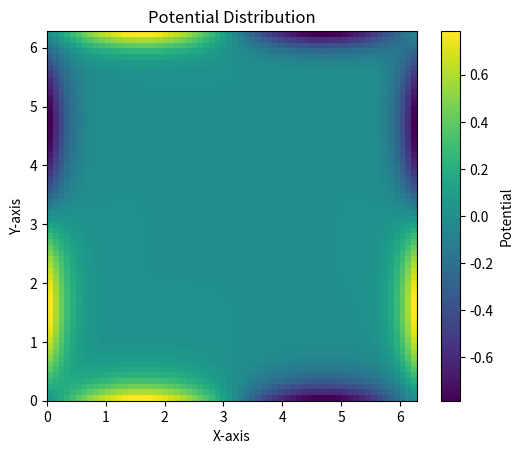
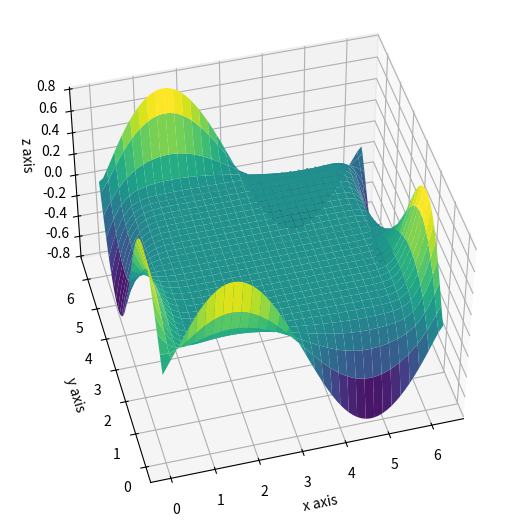

Recreate these plots in Python, in order.
import numpy as np
import matplotlib.pyplot as plt
import matplotlib as mlib
from datetime import datetime

# Parameters
grid_size = 64
x_interval = (0, 2*np.pi)
y_interval = (0, 2*np.pi)
iterations = 10

x_values = np.linspace(x_interval[0],x_interval[1],grid_size)
y_values = np.linspace(y_interval[0],y_interval[1],grid_size)
# Boundary Conditions
bcs_left = np.sin(y_values) + np.sin(x_interval[0])
bcs_right = np.sin(y_values) + np.sin(x_interval[1])
bcs_top = np.sin(y_interval[1]) + np.sin(x_values)
bcs_bottom = np.sin(y_interval[0]) + np.sin(x_values)
bcs = [bcs_left,bcs_top,bcs_right,bcs_bottom]

def plot_colored_grid(data):
    plt.figure(frameon=True)
    bounds = [data.min(), data.max()]
    norm = mlib.colors.Normalize(vmin=bounds[0], vmax=bounds[1])
    plt.imshow(data, cmap='viridis', norm=norm, origin='lower', extent=[x_interval[0], x_interval[1], y_interval[0], y_interval[1]])
    plt.colorbar(label='Potential')
    plt.title('Potential Distribution')
    plt.xlabel('X-axis')
    plt.ylabel('Y-axis')

potential_array = np.zeros((grid_size,grid_size),dtype='float64')

def method_of_relaxation(bcs,pot_array):
    bcs_left,bcs_top,bcs_right,bcs_bottom = bcs
    gs = pot_array.shape[0] #gs --> Grid size
    for i in range(gs):
        for j in range(gs):
            #Bulk of the potential table
            if (gs-1>i>0) and (gs-1>j>0):
                pot_array[i,j] = np.sum(pot_array[i-1,j-1:j+2]) + np.sum(pot_array[i+1,j-1:j+2]) + pot_array[i,j-1] + pot_array[i,j+1]
                pot_array[i,j] /= 8
            #At the edges and corners
            else:
                #Edges
                if (i==0) and (gs-1>j>0):
                    pot_array[i,j] = np.sum(bcs_top[j-1:j+2]) + np.sum(pot_array[i+1,j-1:j+2]) + pot_array[i,j-1] + pot_array[i,j+1]
                    pot_array[i,j] /= 8
                if (i==gs-1) and (gs-1>j>0):
                    pot_array[i,j] = np.sum(bcs_bottom[j-1:j+2]) + np.sum(pot_array[i-1,j-1:j+2]) + pot_array[i,j-1] + pot_array[i,j+1]
                    pot_array[i,j] /= 8
                if (gs-1>i>0) and (j==0):
                    pot_array[i,j] = np.sum(bcs_left[i-1:i+2]) + np.sum(pot_array[i-1:i+2,j+1]) + pot_array[i-1,j] + pot_array[i+1,j]
                    pot_array[i,j] /= 8
                if (gs-1>i>0) and (j== gs-1):
                    pot_array[i,j] = np.sum(bcs_right[i-1:i+2]) + np.sum(pot_array[i-1:i+2,j-1]) + pot_array[i-1,j] + pot_array[i+1,j]
                    pot_array[i,j] /= 8
                #Corners
                if (i==0) and (j==0):
                    pot_array[i,j] = pot_array[1,0] + pot_array[1,1] + pot_array[0,1] + np.sum(bcs_left[gs-2:gs]) + np.sum(bcs_top[0:2])
                    pot_array[i,j] /= 7
                if (i==0) and (j==gs-1):
                    pot_array[i,j] = pot_array[0,gs-2] + pot_array[1,gs-2] + pot_array[1,gs-1] + np.sum(bcs_top[gs-2:gs]) + np.sum(bcs_right[0:2])
                    pot_array[i,j] /= 7
                if (i==gs-1) and (j==0):
                    pot_array[i,j] = pot_array[gs-2,0] + pot_array[gs-2,1] + pot_array[gs-1,1] + np.sum(bcs_left[0:2]) + np.sum(bcs_bottom[0:2])
                    pot_array[i,j] /= 7
                if (i==gs-1) and (j== gs-1):
                    pot_array[i,j] = pot_array[gs-1,gs-2] + pot_array[gs-2,gs-2] + pot_array[gs-2,gs-1] + np.sum(bcs_bottom[gs-2:gs]) + np.sum(bcs_right[gs-2:gs])
                    pot_array[i,j] /= 7

    return pot_array

start = datetime.now()
for i in range(iterations):
    print(f"{round(100*(i+1)/iterations,3)}% done")
    potential_array = method_of_relaxation(bcs,potential_array)
end = datetime.now()

time_taken = (end-start).total_seconds()
print(f"Time taken for computation: {round(time_taken,2)}s")
plot_colored_grid(potential_array)

x_values, y_values = np.meshgrid(x_values,y_values)

fig_3d = plt.figure(figsize=(8,5),dpi=100)
axes = fig_3d.add_axes([0,0,1,1],projection='3d')

axes.view_init(45,-105)

axes.plot_surface(x_values,y_values,potential_array,rstride=2,cstride=2,cmap='viridis')
axes.set_xlabel('x axis')
axes.set_ylabel('y axis')
axes.set_zlabel('z axis')

plt.show()
